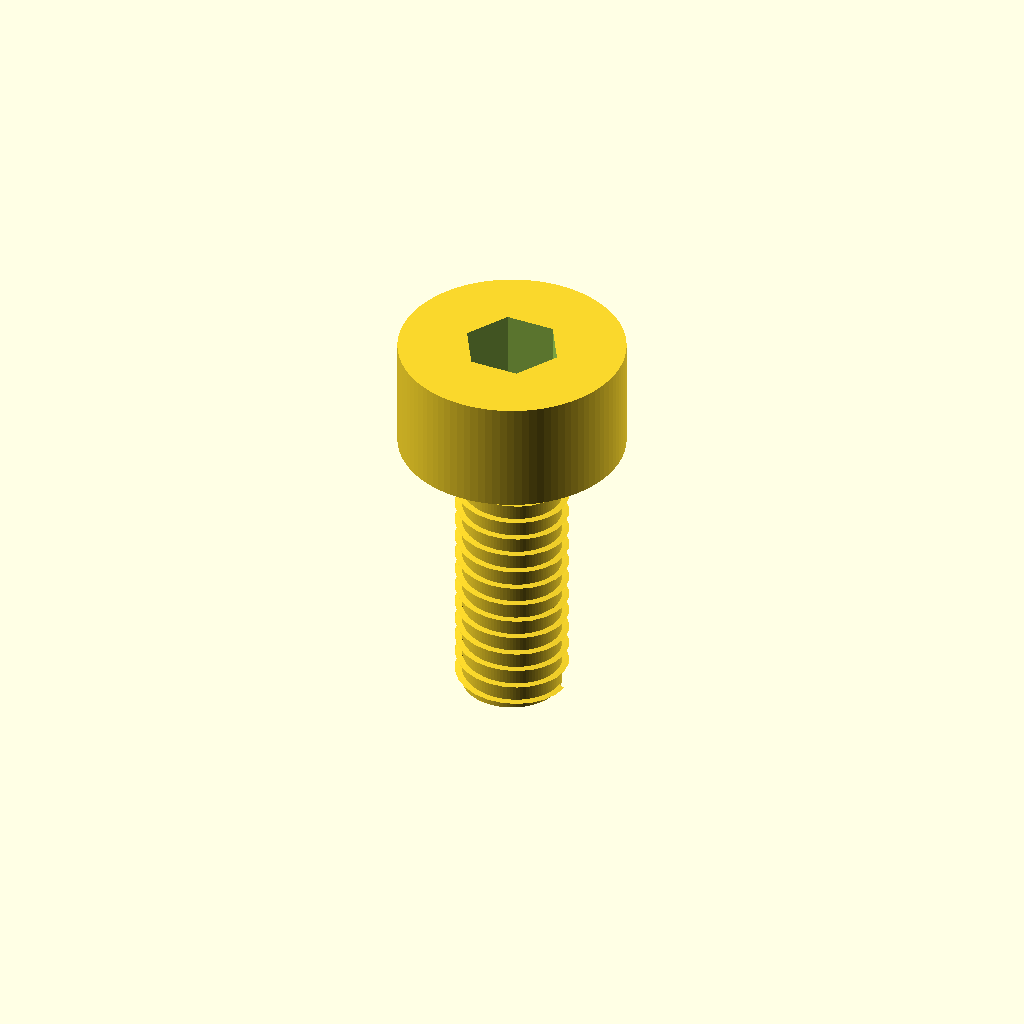
Cell 1: the model at its default parameters.
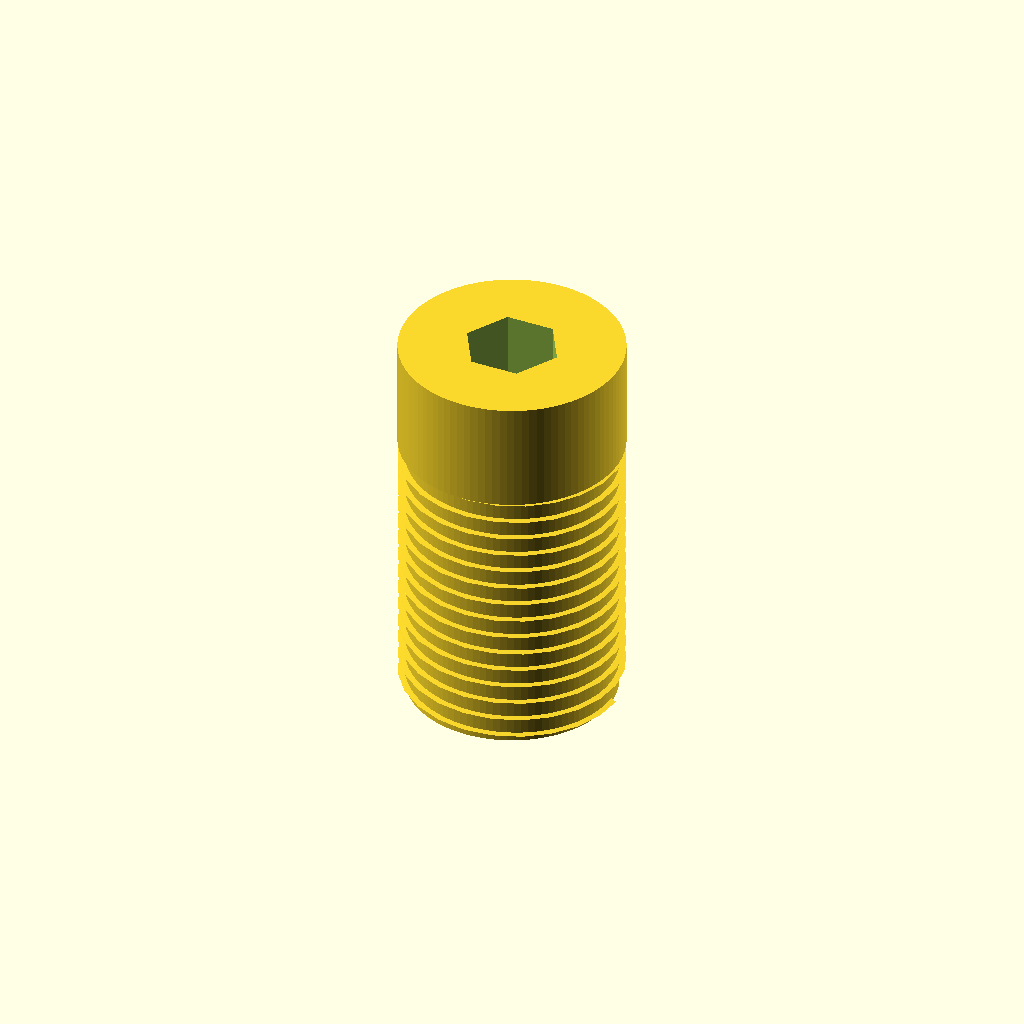
Cell 2: the same model with thread_diameter = 8.
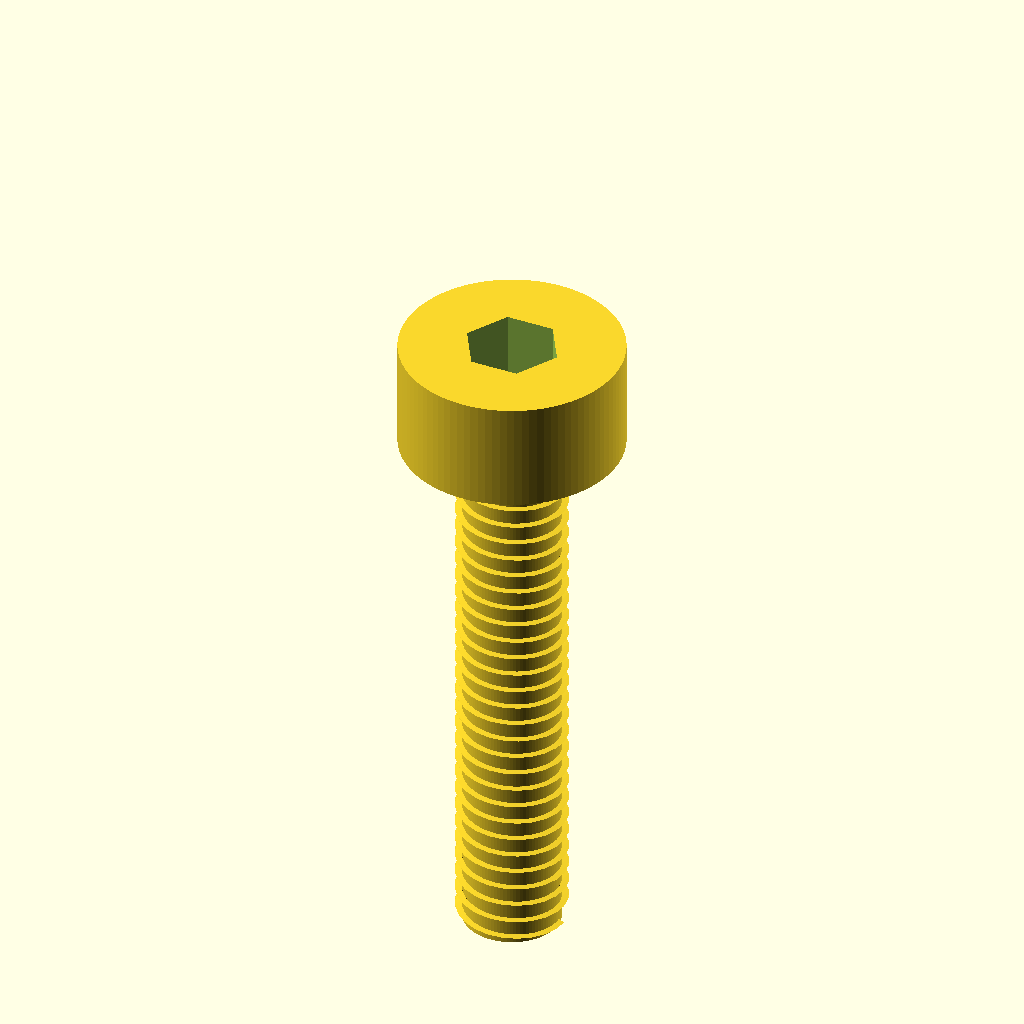
Cell 3: length = 20 (everything else at default).
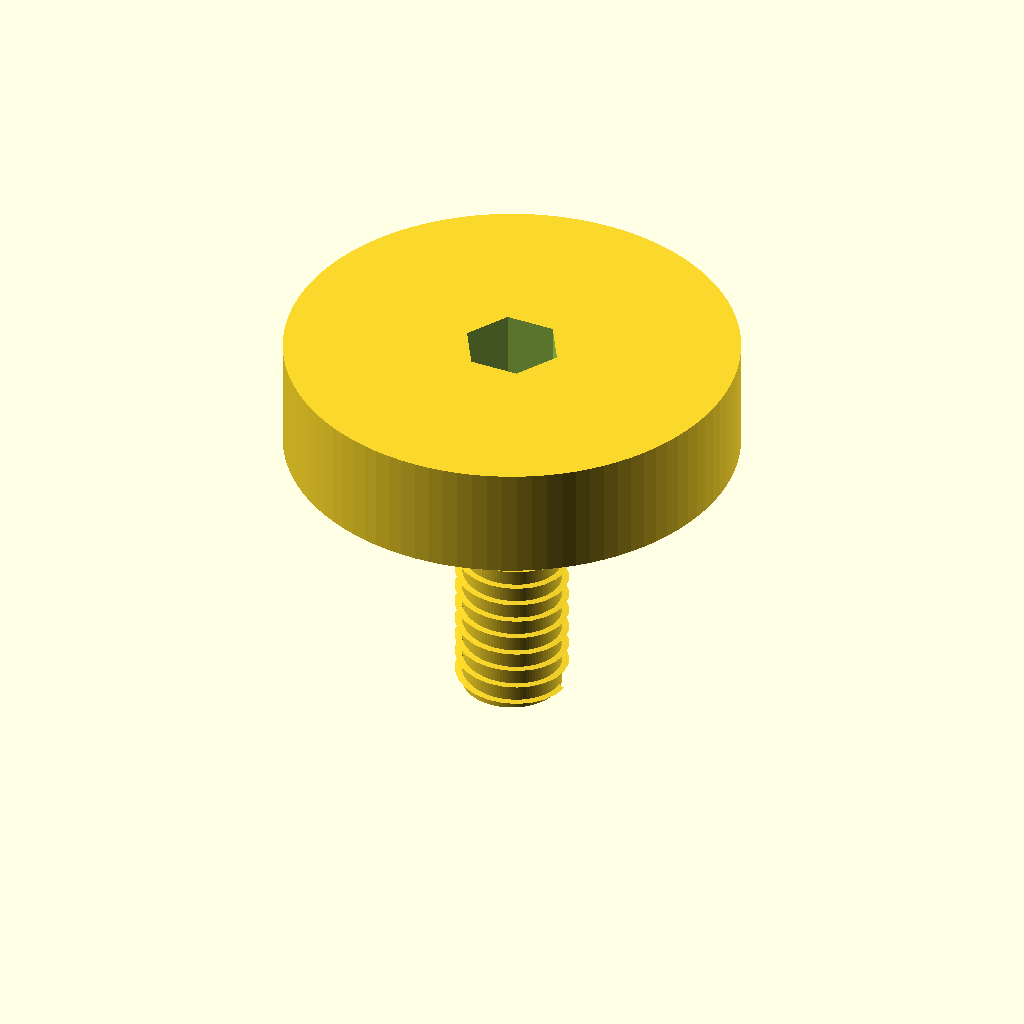
Cell 4: the same model with head_diameter = 16.
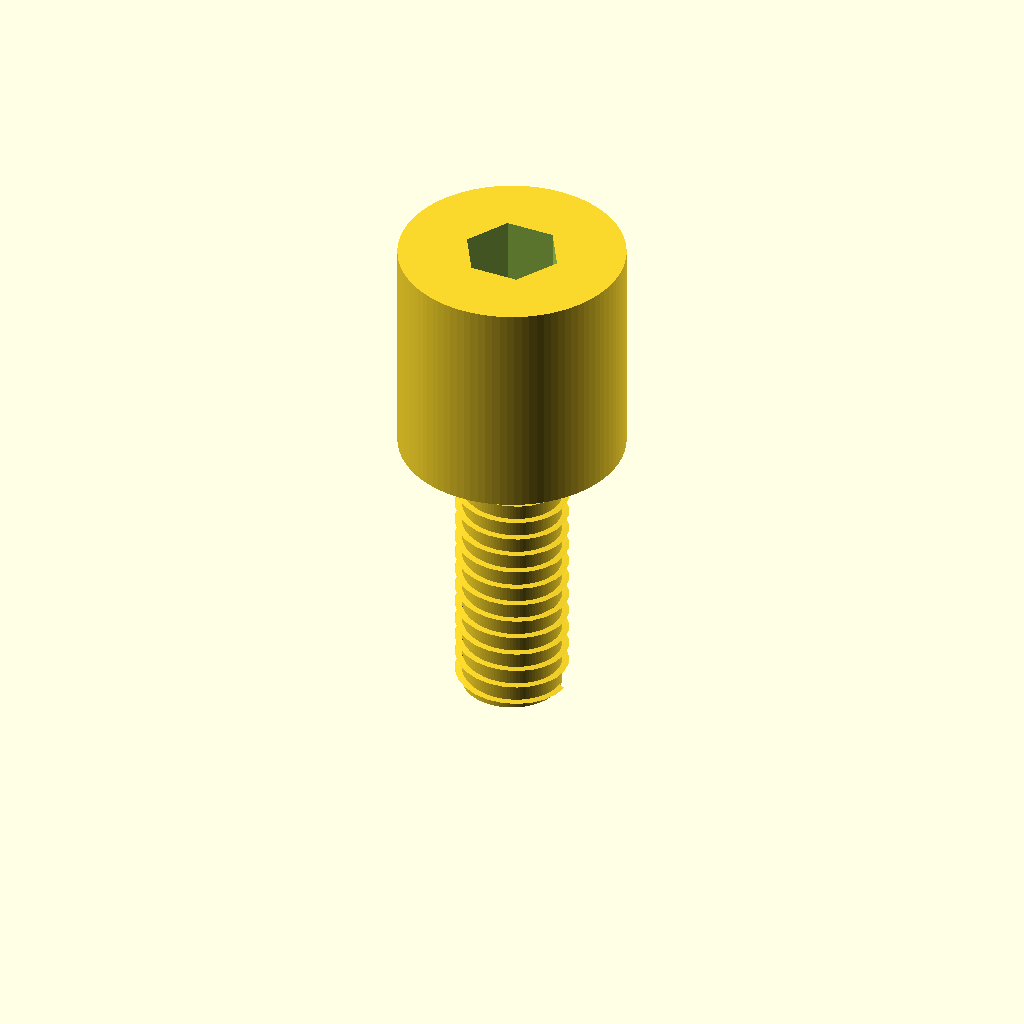
Cell 5: head_height = 8 (everything else at default).
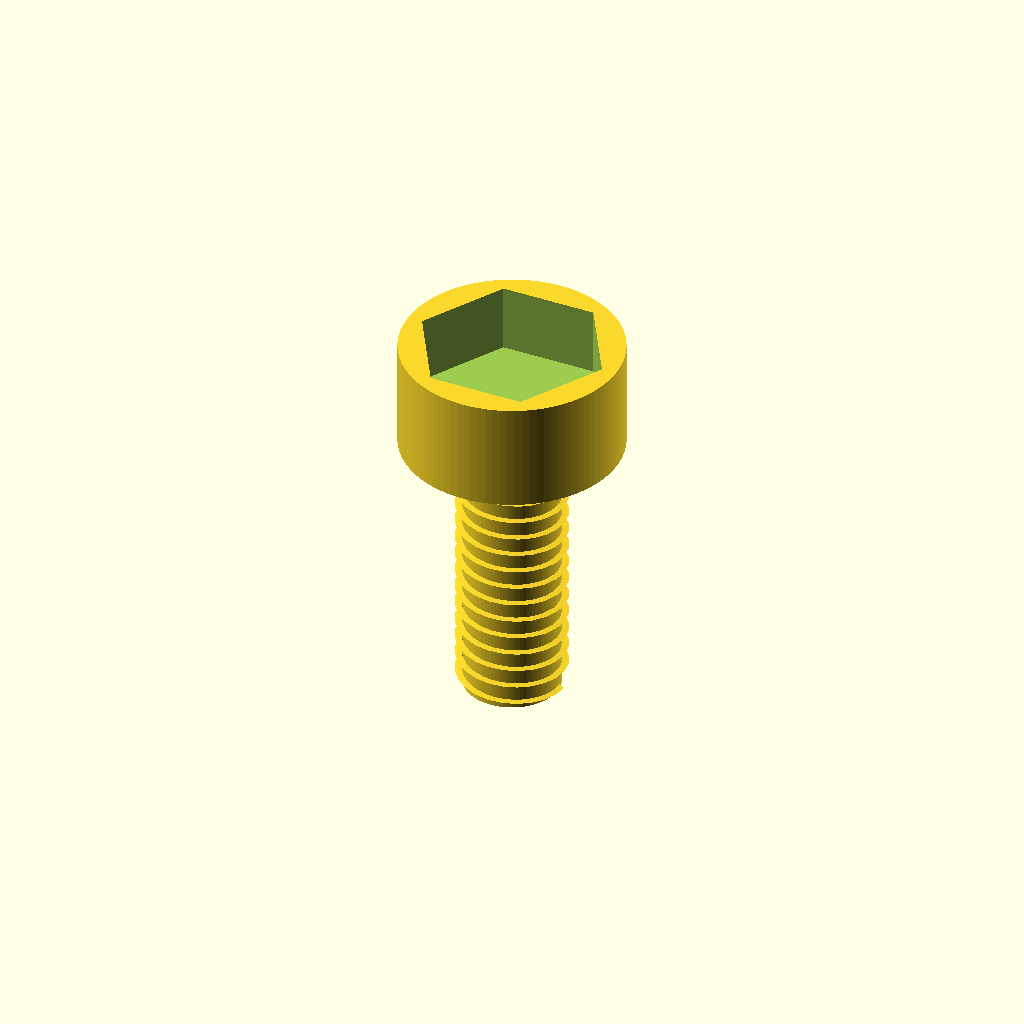
Cell 6: the same model with hex_socket_af = 6.
All cells are drawn from one camera (rotation 55°, 0°, 25°, orthographic, colour scheme Cornfield), so only the parameter changes between them.
The OpenSCAD source (results/nopscadlib/craft/scad/screw__M4_cs_cap_screw.scad):
// Socket Head Cap Screw (M4 x 10) with optional washer
// One connected solid (washer fused if enabled)

// -------- Parameters --------
thread_diameter = 4.0;          // mm (major diameter)
length = 10.0;                  // mm (under-head length)
head_diameter = 8.0;            // mm
head_height = 4.0;              // mm

hex_socket_af = 3.0;            // mm across flats (approx M4)
hex_socket_depth = 2.5;         // mm

thread_pitch = 0.7;             // mm (M4 coarse)
thread_ridge_depth = 0.25;      // mm (radial height of thread)
unthreaded_shank_length = 0.0;  // mm (set >0 for partial thread)
tip_chamfer_length = 0.8;       // mm

washer_enabled = 0;             // 0/1 (if 1, washer is fused to head)
washer_outer_diameter = 9.0;    // mm
washer_thickness = 1.0;         // mm
washer_hole_diameter = 4.5;     // mm

overlap = 0.2;                  // mm (small overlap to ensure connectivity)
$fn = 96;

// -------- Helpers --------
function clamp(x, a, b) = x < a ? a : (x > b ? b : x);

module hex_prism(af, h, center=false) {
    // Regular hex with given across-flats
    r = (af/2)/cos(30);
    cylinder(r=r, h=h, center=center, $fn=6);
}

// Simple helical thread approximation using linear_extrude twist.
// This is not a standards-accurate profile, but it is visibly threaded.
module helical_thread(d_major, pitch, length, ridge_depth) {
    r_major = d_major/2;
    r_minor = r_major - ridge_depth;
    turns = length / pitch;
    // 2D profile: a small radial "tooth" that will be twisted into a helix
    // Positioned at the minor radius so it builds up to the major radius.
    linear_extrude(height=length, twist=turns*360, slices=max(ceil(turns*24), 24), convexity=10)
        translate([r_minor, 0, 0])
            polygon(points=[
                [0, -pitch*0.22],
                [ridge_depth, 0],
                [0,  pitch*0.22]
            ]);
}

module screw() {
    // Coordinate system:
    // Head spans z=[0, head_height]
    // Shank spans z=[-length, 0]
    thread_len = clamp(length - unthreaded_shank_length, 0, length);

    difference() {
        union() {
            // Head
            cylinder(d=head_diameter, h=head_height, center=false);

            // Shank core (minor diameter) to support thread
            // Slight overlap into head to guarantee union
            translate([0, 0, -length - overlap])
                cylinder(d=thread_diameter - 2*thread_ridge_depth, h=length + overlap, center=false);

            // Unthreaded portion (major diameter) near head if requested
            if (unthreaded_shank_length > 0) {
                translate([0, 0, -unthreaded_shank_length - overlap])
                    cylinder(d=thread_diameter, h=unthreaded_shank_length + overlap, center=false);
            }

            // Helical thread on remaining length
            if (thread_len > 0) {
                translate([0, 0, -length])
                    helical_thread(thread_diameter, thread_pitch, thread_len, thread_ridge_depth);
            }

            // Tip chamfer (slight taper at end)
            translate([0, 0, -length])
                cylinder(d1=thread_diameter - 2*thread_ridge_depth, d2=max(thread_diameter - 2*thread_ridge_depth - 2*thread_ridge_depth, 0.5),
                         h=tip_chamfer_length, center=false);
        }

        // Hex socket recess (subtracted from head)
        translate([0, 0, head_height - hex_socket_depth])
            hex_prism(hex_socket_af, hex_socket_depth + overlap, center=false);
    }
}

module washer_fused() {
    // Washer fused to top of head (still one connected solid)
    // Placed so it overlaps slightly into head.
    translate([0, 0, head_height - overlap])
        difference() {
            cylinder(d=washer_outer_diameter, h=washer_thickness + overlap, center=false);
            translate([0, 0, -overlap])
                cylinder(d=washer_hole_diameter, h=washer_thickness + 3*overlap, center=false);
        }
}

// -------- Assembly (single connected solid) --------
union() {
    screw();
    if (washer_enabled) washer_fused();
}
Parameter table extracted from the source (name, type, default, range or options):
thread_diameter: number, default 4
length: number, default 10
head_diameter: number, default 8
head_height: number, default 4
hex_socket_af: number, default 3
hex_socket_depth: number, default 2.5
thread_pitch: number, default 0.7
thread_ridge_depth: number, default 0.25
unthreaded_shank_length: number, default 0
tip_chamfer_length: number, default 0.8
washer_enabled: number, default 0
washer_outer_diameter: number, default 9
washer_thickness: number, default 1
washer_hole_diameter: number, default 4.5
overlap: number, default 0.2
